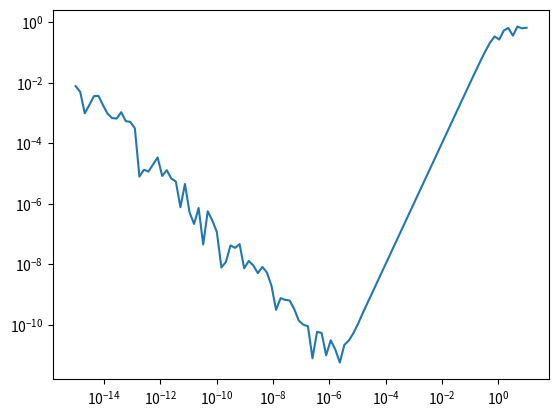

Source code (Python):
import numpy as np
import matplotlib.pyplot as plt

def foo(f, a, b, N):
    h = (b-a)/(N-1)
    xx = np.linspace(a,b,N)
    yy = f(xx)
    dd = np.zeros(N)
    dd[0] = -3*yy[0] + 4*yy[1] - yy[2]
    dd[1:-1] = yy[2:] - yy[:-2]
    dd[-1] = yy[-3] - 4*yy[-2] + 3*yy[-1]
    return xx, yy, dd/2/h

f = lambda x: np.exp(4*x)
a, b = -1, 1

Nmin = 3    # Necesitamos 3 datos al menos
Er = 1      # Garantiza el acceso al bucle
while Er >= 1e-5:
    Nmin += 1
    xx, yy, dd = foo(f, a, b, N=Nmin)
    ww = 4*yy
    Er = np.max(np.abs( (dd-ww)/ww ))
    
print("Número mínimo de puntos para error relativo máximo < 1e-5:", Nmin)

f = lambda x: 1/(1+np.exp(x**2/2))
a, b = 0, 2

print( np.abs(f(0)-0.5) )

f = lambda x: 1/(1+np.exp(x**2/2))
a, b = 0, 2
N = 19

xx, yy, dd = foo(f, a, b, N)
vv = xx*yy*(yy-1)
Ea = np.max( np.abs(vv - dd) )
print("Err. abs. máx. con", N, "nodos:", Ea)

N = N+1
xx, yy, dd = foo(f, a, b, N)
vv = xx*yy*(yy-1)
Ea = np.max( np.abs(vv - dd) )
print("Err. abs. máx. con", N, "nodos:", Ea)

f = lambda x: np.cos(x**2)
df = lambda x: -2*x * np.sin(x**2)
x = 0.7

h = 1e-3
a, b = x-h, x+h
N = 3

xx, yy, dd = foo(f, a, b, 3)
print("Err. abs.:", np.abs(dd[1]-df(x)) )

f = lambda x: np.cos(x**2)
df = lambda x: -2*x*np.sin(x**2)
x = 0.7

hh = 10**(np.linspace(-15, 1, 100))
EaEa = np.zeros(len(hh))
for i in range(len(hh)):
    h = hh[i]
    xx, yy, dd = foo(f, x-h, x+h, 3)
    EaEa[i] = np.abs(dd[1]-df(x))

plt.loglog(hh,EaEa)
plt.show()
